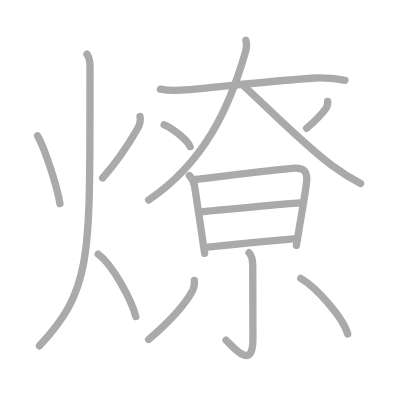
t = 0.00 s
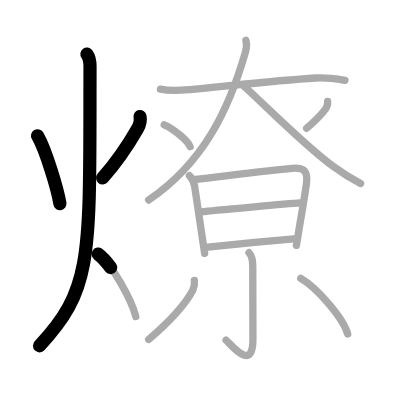
t = 3.25 s
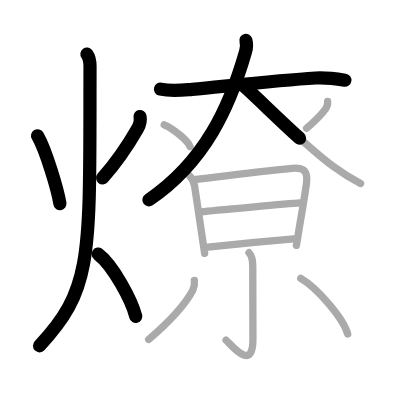
t = 6.50 s
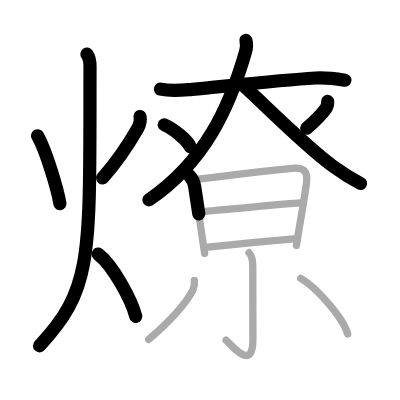
t = 9.50 s
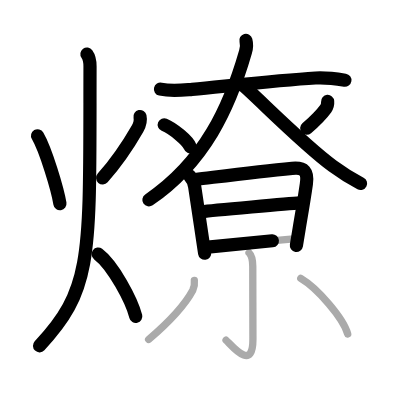
t = 12.75 s
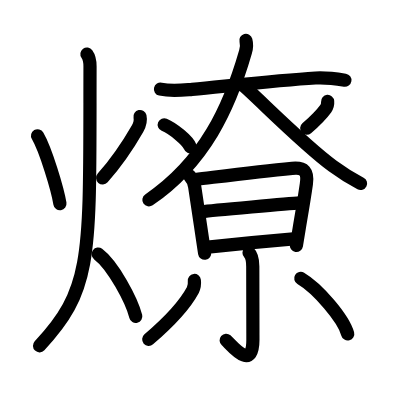
t = 16.00 s

The animated SVG that drew these frames (rendered in a browser with its animation timeline set to each time). Animation: 16 SMIL elements (animate=16); one cycle of 16.00 s.

<?xml version="1.0" standalone="no"?>
<!DOCTYPE svg PUBLIC "-//W3C//DTD SVG 1.1//EN"   "http://www.w3.org/Graphics/SVG/1.1/DTD/svg11.dtd">
<svg width="400px" height="400px"  version="1.1" xmlns="http://www.w3.org/2000/svg">
  <defs>
    <marker id="Triangle" viewBox="0 0 10 10" refX="0" refY="5" markerUnits="strokeWidth" markerWidth="3" style="stroke-opacity:0%;fill:#aaaaaa;" markerHeight="2" orient="auto">
      <path d="M 0 0 L 10 5 L 0 10 z" />
    </marker>
    
    <marker id="Arrow" viewBox="0 0 10 10" refX="5" refY="5" markerUnits="strokeWidth" markerWidth="1.8" style="stroke-opacity:0%;fill:#770000;" markerHeight="2" orient="auto">
      <path d="M 0 4 L 6 4 L 4 1 L 10 5 L 4 9 L 6 6 L 0 6 z" />
        <circle cx="5" cy="5" r="5" />
      </marker>
    
    <marker id="TriangleRed" viewBox="0 0 10 10" refX="0" refY="5" markerUnits="strokeWidth" markerWidth="3" style="stroke-opacity:0%;fill:#CC0000;" markerHeight="2" orient="auto">
      <path d="M 0 0 L 10 5 L 0 10 z" />
    </marker>
    
    <marker id="ArrowRed" viewBox="0 0 10 10" refX="5" refY="5" markerUnits="strokeWidth" markerWidth="1.8" style="stroke-opacity:0%;fill:#CC0000;" markerHeight="2" orient="auto">
      <path d="M 0 4 L 6 4 L 4 1 L 10 5 L 4 9 L 6 6 L 0 6 z" />
        <circle cx="5" cy="5" r="5" />
      </marker>
    
  </defs>
  
  <path style="fill:#ffffff; fill-opacity:100%; fill-rule:evenodd; stroke-width:0;" d="M 0 0 L 400px 0 L 400px 400px L 0 400px L 0 0" />

  <g transform="scale(3.6697247706422 3.6697247706422)">
<path style="fill:none; fill-opacity:0%; fill-rule:evenodd; stroke:#aaaaaa; stroke-opacity:100%; stroke-width: 1.5pt; stroke-linejoin:round; stroke-linecap:round;" d="M10.24 37c2.23 3.83 5.48 14.67 6.09 18.5"></path>
<path style="fill:none; fill-opacity:0%; fill-rule:evenodd; stroke:#aaaaaa; stroke-opacity:100%; stroke-width: 1.5pt; stroke-linejoin:round; stroke-linecap:round;" d="M38.15 31.75c0.22 1 0.05 2.06-0.68 3.34c-2.6 4.54-4.97 8.29-9.5 13.41"></path>
<path style="fill:none; fill-opacity:0%; fill-rule:evenodd; stroke:#aaaaaa; stroke-opacity:100%; stroke-width: 1.5pt; stroke-linejoin:round; stroke-linecap:round;" d="M23.69 14.75c0.81 1.12 0.85 2.07 0.84 3.37c-0.11 51.69 0.97 60.26-13.78 76.13"></path>
<path style="fill:none; fill-opacity:0%; fill-rule:evenodd; stroke:#aaaaaa; stroke-opacity:100%; stroke-width: 1.5pt; stroke-linejoin:round; stroke-linecap:round;" d="M26.75 69.25c4.06 3.04 9.18 12.69 10.25 17"></path>
<path style="fill:none; fill-opacity:0%; fill-rule:evenodd; stroke:#aaaaaa; stroke-opacity:100%; stroke-width: 1.5pt; stroke-linejoin:round; stroke-linecap:round;" d="M43.73 24.3c3.14 0.7 5.86 0.3 8.64 0.04c10.94-1.05 23.73-2.47 33.62-3.08c2.77-0.17 5.27 0.17 8.01 0.61"></path>
<path style="fill:none; fill-opacity:0%; fill-rule:evenodd; stroke:#aaaaaa; stroke-opacity:100%; stroke-width: 1.5pt; stroke-linejoin:round; stroke-linecap:round;" d="M67.01 11c0.24 0.88 0.26 1.83-0.1 3.09c-4.4 15.28-11.15 30.03-26.4 40.42"></path>
<path style="fill:none; fill-opacity:0%; fill-rule:evenodd; stroke:#aaaaaa; stroke-opacity:100%; stroke-width: 1.5pt; stroke-linejoin:round; stroke-linecap:round;" d="M66.43 23.42c5.4 4.84 16.48 16.13 24.23 21.81c3.09 2.27 4.96 3.39 7.59 4.77"></path>
<path style="fill:none; fill-opacity:0%; fill-rule:evenodd; stroke:#aaaaaa; stroke-opacity:100%; stroke-width: 1.5pt; stroke-linejoin:round; stroke-linecap:round;" d="M44.75 34c2.49 1.05 6.44 4.33 7.06 5.97"></path>
<path style="fill:none; fill-opacity:0%; fill-rule:evenodd; stroke:#aaaaaa; stroke-opacity:100%; stroke-width: 1.5pt; stroke-linejoin:round; stroke-linecap:round;" d="M89.28 27.64c0.06 0.7-0.08 1.36-0.5 1.94c-1.03 1.42-2.53 3.04-5.23 5.39"></path>
<path style="fill:none; fill-opacity:0%; fill-rule:evenodd; stroke:#aaaaaa; stroke-opacity:100%; stroke-width: 1.5pt; stroke-linejoin:round; stroke-linecap:round;" d="M51.62 47.88c0.94 0.94 1.3 2.15 1.43 2.98c0.9 5.85 1.41 9.42 2.04 13.67c0.21 1.39 0.43 2.86 0.68 4.51"></path>
<path style="fill:none; fill-opacity:0%; fill-rule:evenodd; stroke:#aaaaaa; stroke-opacity:100%; stroke-width: 1.5pt; stroke-linejoin:round; stroke-linecap:round;" d="M53.25 48.91c7.16-0.87 16.88-2.16 26.36-3.04c3.35-0.31 4.35 0.89 3.88 4.24c-0.61 4.27-1.16 7.39-1.9 11.76c-0.3 1.77-0.58 3.48-0.82 5"></path>
<path style="fill:none; fill-opacity:0%; fill-rule:evenodd; stroke:#aaaaaa; stroke-opacity:100%; stroke-width: 1.5pt; stroke-linejoin:round; stroke-linecap:round;" d="M55.17 57.7c2.47-0.36 24.46-2.26 26.5-2.4"></path>
<path style="fill:none; fill-opacity:0%; fill-rule:evenodd; stroke:#aaaaaa; stroke-opacity:100%; stroke-width: 1.5pt; stroke-linejoin:round; stroke-linecap:round;" d="M56.66 67.34c7.96-0.84 15.8-1.59 23.35-2.23"></path>
<path style="fill:none; fill-opacity:0%; fill-rule:evenodd; stroke:#aaaaaa; stroke-opacity:100%; stroke-width: 1.5pt; stroke-linejoin:round; stroke-linecap:round;" d="M67.86 68.87c0.76 0.76 1.02 1.76 1.02 3.73c0 4.4 0.04 15.88 0.04 19.91c0 9.14-6.1 1.22-7.32 0.2"></path>
<path style="fill:none; fill-opacity:0%; fill-rule:evenodd; stroke:#aaaaaa; stroke-opacity:100%; stroke-width: 1.5pt; stroke-linejoin:round; stroke-linecap:round;" d="M52.96 76.43c0.11 0.92-0.03 1.8-0.42 2.64C50.5 82.88 46.7 87.2 40.5 92.5"></path>
<path style="fill:none; fill-opacity:0%; fill-rule:evenodd; stroke:#aaaaaa; stroke-opacity:100%; stroke-width: 1.5pt; stroke-linejoin:round; stroke-linecap:round;" d="M81.96 75.87C86.56 78.58 93.6 86.78 94.75 91"></path>

<path style="fill:none; fill-opacity:0%; fill-rule:evenodd; stroke:#000000; stroke-opacity:100%; stroke-width: 2.7pt; stroke-linejoin:round; stroke-linecap:round;" d="M10.24 37c2.23 3.83 5.48 14.67 6.09 18.5" pathLength="100" stroke-dashoffset="100" stroke-dasharray="100 105"><animate id="dashAnim1" attributeName="stroke-dashoffset" from="100" to="0" dur="1s" calcMode="linear" fill="freeze"/></path>
<path style="fill:none; fill-opacity:0%; fill-rule:evenodd; stroke:#000000; stroke-opacity:100%; stroke-width: 2.7pt; stroke-linejoin:round; stroke-linecap:round;" d="M38.15 31.75c0.22 1 0.05 2.06-0.68 3.34c-2.6 4.54-4.97 8.29-9.5 13.41" pathLength="100" stroke-dashoffset="100" stroke-dasharray="100 105"><animate id="dashAnim2" attributeName="stroke-dashoffset" from="100" to="0" dur="1s" calcMode="linear" begin="dashAnim1.end" fill="freeze"/></path>
<path style="fill:none; fill-opacity:0%; fill-rule:evenodd; stroke:#000000; stroke-opacity:100%; stroke-width: 2.7pt; stroke-linejoin:round; stroke-linecap:round;" d="M23.69 14.75c0.81 1.12 0.85 2.07 0.84 3.37c-0.11 51.69 0.97 60.26-13.78 76.13" pathLength="100" stroke-dashoffset="100" stroke-dasharray="100 105"><animate id="dashAnim3" attributeName="stroke-dashoffset" from="100" to="0" dur="1s" calcMode="linear" begin="dashAnim2.end" fill="freeze"/></path>
<path style="fill:none; fill-opacity:0%; fill-rule:evenodd; stroke:#000000; stroke-opacity:100%; stroke-width: 2.7pt; stroke-linejoin:round; stroke-linecap:round;" d="M26.75 69.25c4.06 3.04 9.18 12.69 10.25 17" pathLength="100" stroke-dashoffset="100" stroke-dasharray="100 105"><animate id="dashAnim4" attributeName="stroke-dashoffset" from="100" to="0" dur="1s" calcMode="linear" begin="dashAnim3.end" fill="freeze"/></path>
<path style="fill:none; fill-opacity:0%; fill-rule:evenodd; stroke:#000000; stroke-opacity:100%; stroke-width: 2.7pt; stroke-linejoin:round; stroke-linecap:round;" d="M43.73 24.3c3.14 0.7 5.86 0.3 8.64 0.04c10.94-1.05 23.73-2.47 33.62-3.08c2.77-0.17 5.27 0.17 8.01 0.61" pathLength="100" stroke-dashoffset="100" stroke-dasharray="100 105"><animate id="dashAnim5" attributeName="stroke-dashoffset" from="100" to="0" dur="1s" calcMode="linear" begin="dashAnim4.end" fill="freeze"/></path>
<path style="fill:none; fill-opacity:0%; fill-rule:evenodd; stroke:#000000; stroke-opacity:100%; stroke-width: 2.7pt; stroke-linejoin:round; stroke-linecap:round;" d="M67.01 11c0.24 0.88 0.26 1.83-0.1 3.09c-4.4 15.28-11.15 30.03-26.4 40.42" pathLength="100" stroke-dashoffset="100" stroke-dasharray="100 105"><animate id="dashAnim6" attributeName="stroke-dashoffset" from="100" to="0" dur="1s" calcMode="linear" begin="dashAnim5.end" fill="freeze"/></path>
<path style="fill:none; fill-opacity:0%; fill-rule:evenodd; stroke:#000000; stroke-opacity:100%; stroke-width: 2.7pt; stroke-linejoin:round; stroke-linecap:round;" d="M66.43 23.42c5.4 4.84 16.48 16.13 24.23 21.81c3.09 2.27 4.96 3.39 7.59 4.77" pathLength="100" stroke-dashoffset="100" stroke-dasharray="100 105"><animate id="dashAnim7" attributeName="stroke-dashoffset" from="100" to="0" dur="1s" calcMode="linear" begin="dashAnim6.end" fill="freeze"/></path>
<path style="fill:none; fill-opacity:0%; fill-rule:evenodd; stroke:#000000; stroke-opacity:100%; stroke-width: 2.7pt; stroke-linejoin:round; stroke-linecap:round;" d="M44.75 34c2.49 1.05 6.44 4.33 7.06 5.97" pathLength="100" stroke-dashoffset="100" stroke-dasharray="100 105"><animate id="dashAnim8" attributeName="stroke-dashoffset" from="100" to="0" dur="1s" calcMode="linear" begin="dashAnim7.end" fill="freeze"/></path>
<path style="fill:none; fill-opacity:0%; fill-rule:evenodd; stroke:#000000; stroke-opacity:100%; stroke-width: 2.7pt; stroke-linejoin:round; stroke-linecap:round;" d="M89.28 27.64c0.06 0.7-0.08 1.36-0.5 1.94c-1.03 1.42-2.53 3.04-5.23 5.39" pathLength="100" stroke-dashoffset="100" stroke-dasharray="100 105"><animate id="dashAnim9" attributeName="stroke-dashoffset" from="100" to="0" dur="1s" calcMode="linear" begin="dashAnim8.end" fill="freeze"/></path>
<path style="fill:none; fill-opacity:0%; fill-rule:evenodd; stroke:#000000; stroke-opacity:100%; stroke-width: 2.7pt; stroke-linejoin:round; stroke-linecap:round;" d="M51.62 47.88c0.94 0.94 1.3 2.15 1.43 2.98c0.9 5.85 1.41 9.42 2.04 13.67c0.21 1.39 0.43 2.86 0.68 4.51" pathLength="100" stroke-dashoffset="100" stroke-dasharray="100 105"><animate id="dashAnim10" attributeName="stroke-dashoffset" from="100" to="0" dur="1s" calcMode="linear" begin="dashAnim9.end" fill="freeze"/></path>
<path style="fill:none; fill-opacity:0%; fill-rule:evenodd; stroke:#000000; stroke-opacity:100%; stroke-width: 2.7pt; stroke-linejoin:round; stroke-linecap:round;" d="M53.25 48.91c7.16-0.87 16.88-2.16 26.36-3.04c3.35-0.31 4.35 0.89 3.88 4.24c-0.61 4.27-1.16 7.39-1.9 11.76c-0.3 1.77-0.58 3.48-0.82 5" pathLength="100" stroke-dashoffset="100" stroke-dasharray="100 105"><animate id="dashAnim11" attributeName="stroke-dashoffset" from="100" to="0" dur="1s" calcMode="linear" begin="dashAnim10.end" fill="freeze"/></path>
<path style="fill:none; fill-opacity:0%; fill-rule:evenodd; stroke:#000000; stroke-opacity:100%; stroke-width: 2.7pt; stroke-linejoin:round; stroke-linecap:round;" d="M55.17 57.7c2.47-0.36 24.46-2.26 26.5-2.4" pathLength="100" stroke-dashoffset="100" stroke-dasharray="100 105"><animate id="dashAnim12" attributeName="stroke-dashoffset" from="100" to="0" dur="1s" calcMode="linear" begin="dashAnim11.end" fill="freeze"/></path>
<path style="fill:none; fill-opacity:0%; fill-rule:evenodd; stroke:#000000; stroke-opacity:100%; stroke-width: 2.7pt; stroke-linejoin:round; stroke-linecap:round;" d="M56.66 67.34c7.96-0.84 15.8-1.59 23.35-2.23" pathLength="100" stroke-dashoffset="100" stroke-dasharray="100 105"><animate id="dashAnim13" attributeName="stroke-dashoffset" from="100" to="0" dur="1s" calcMode="linear" begin="dashAnim12.end" fill="freeze"/></path>
<path style="fill:none; fill-opacity:0%; fill-rule:evenodd; stroke:#000000; stroke-opacity:100%; stroke-width: 2.7pt; stroke-linejoin:round; stroke-linecap:round;" d="M67.86 68.87c0.76 0.76 1.02 1.76 1.02 3.73c0 4.4 0.04 15.88 0.04 19.91c0 9.14-6.1 1.22-7.32 0.2" pathLength="100" stroke-dashoffset="100" stroke-dasharray="100 105"><animate id="dashAnim14" attributeName="stroke-dashoffset" from="100" to="0" dur="1s" calcMode="linear" begin="dashAnim13.end" fill="freeze"/></path>
<path style="fill:none; fill-opacity:0%; fill-rule:evenodd; stroke:#000000; stroke-opacity:100%; stroke-width: 2.7pt; stroke-linejoin:round; stroke-linecap:round;" d="M52.96 76.43c0.11 0.92-0.03 1.8-0.42 2.64C50.5 82.88 46.7 87.2 40.5 92.5" pathLength="100" stroke-dashoffset="100" stroke-dasharray="100 105"><animate id="dashAnim15" attributeName="stroke-dashoffset" from="100" to="0" dur="1s" calcMode="linear" begin="dashAnim14.end" fill="freeze"/></path>
<path style="fill:none; fill-opacity:0%; fill-rule:evenodd; stroke:#000000; stroke-opacity:100%; stroke-width: 2.7pt; stroke-linejoin:round; stroke-linecap:round;" d="M81.96 75.87C86.56 78.58 93.6 86.78 94.75 91" pathLength="100" stroke-dashoffset="100" stroke-dasharray="100 105"><animate id="dashAnim16" attributeName="stroke-dashoffset" from="100" to="0" dur="1s" calcMode="linear" begin="dashAnim15.end" fill="freeze"/></path>

</g>

</svg>  
          
